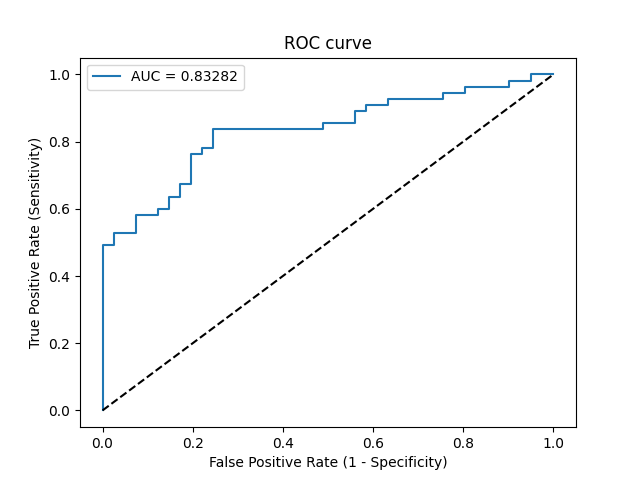

The table this chart was drawn from, first rows:
Threshold, Sensitivity, Specificity, NPV, PPV
inf, 0.0, 1.0, 0.4271, 0
0.9995, 0.01818, 1.0, 0.4316, 1.0
0.7859, 0.4909, 1.0, 0.5942, 1.0
0.7721, 0.4909, 0.9756, 0.5882, 0.9643
0.7552, 0.5273, 0.9756, 0.6061, 0.9667
0.754, 0.5273, 0.9268, 0.5938, 0.9062
0.7174, 0.5818, 0.9268, 0.623, 0.9143
0.7084, 0.5818, 0.878, 0.6102, 0.8649
0.6983, 0.6, 0.878, 0.6207, 0.8684
0.6967, 0.6, 0.8537, 0.614, 0.8462
0.6848, 0.6364, 0.8537, 0.6364, 0.8537
0.6696, 0.6364, 0.8293, 0.6296, 0.8333
0.659, 0.6727, 0.8293, 0.6538, 0.8409
0.6586, 0.6727, 0.8049, 0.6471, 0.8222
0.6408, 0.7636, 0.8049, 0.7174, 0.84
0.6398, 0.7636, 0.7805, 0.7111, 0.8235
0.6395, 0.7818, 0.7805, 0.7273, 0.8269
0.6384, 0.7818, 0.7561, 0.7209, 0.8113
0.6194, 0.8364, 0.7561, 0.775, 0.8214
0.5824, 0.8364, 0.5122, 0.7, 0.697
0.5678, 0.8545, 0.5122, 0.7241, 0.7015
0.5606, 0.8545, 0.439, 0.6923, 0.6714
0.5558, 0.8909, 0.439, 0.75, 0.6806
0.543, 0.8909, 0.4146, 0.7391, 0.6712
0.5404, 0.9091, 0.4146, 0.7727, 0.6757
0.5309, 0.9091, 0.3659, 0.75, 0.6579
0.5281, 0.9273, 0.3659, 0.7895, 0.6623
0.5134, 0.9273, 0.2439, 0.7143, 0.622
0.5104, 0.9455, 0.2439, 0.7692, 0.6265
0.5006, 0.9455, 0.1951, 0.7273, 0.6118
0.498, 0.9636, 0.1951, 0.8, 0.6163
0.4541, 0.9636, 0.09756, 0.6667, 0.5889
0.4443, 0.9818, 0.09756, 0.8, 0.5934
0.396, 0.9818, 0.04878, 0.6667, 0.5806
0.3336, 1.0, 0.04878, 1.0, 0.5851
0.1081, 1.0, 0.0, 0, 0.5729
